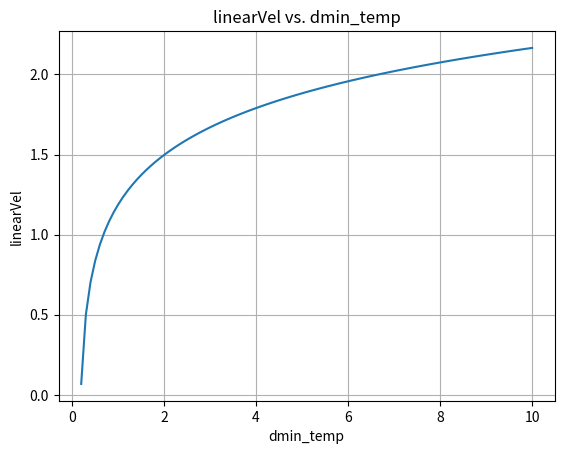

Here is the Python script that generated this plot:
import matplotlib.pyplot as plt
import numpy as np

coefVel = 1.0
phiFinal_abs = 0.0

# Generate a range of dmin_temp values
dmin_temp = np.linspace(0, 10, 100)

# Calculate linearVel using the equation
linearVel = (coefVel * ((0.4 * np.log((3.5 * (dmin_temp - 0.15)) + 0.0)) / (np.exp(0.883 * phiFinal_abs)) + (np.exp(1.57 - phiFinal_abs) / 6.5))) + 0.01

# Plot the data
plt.plot(dmin_temp, linearVel)
plt.xlabel('dmin_temp')
plt.ylabel('linearVel')
plt.title('linearVel vs. dmin_temp')
plt.grid(True)
plt.show()
